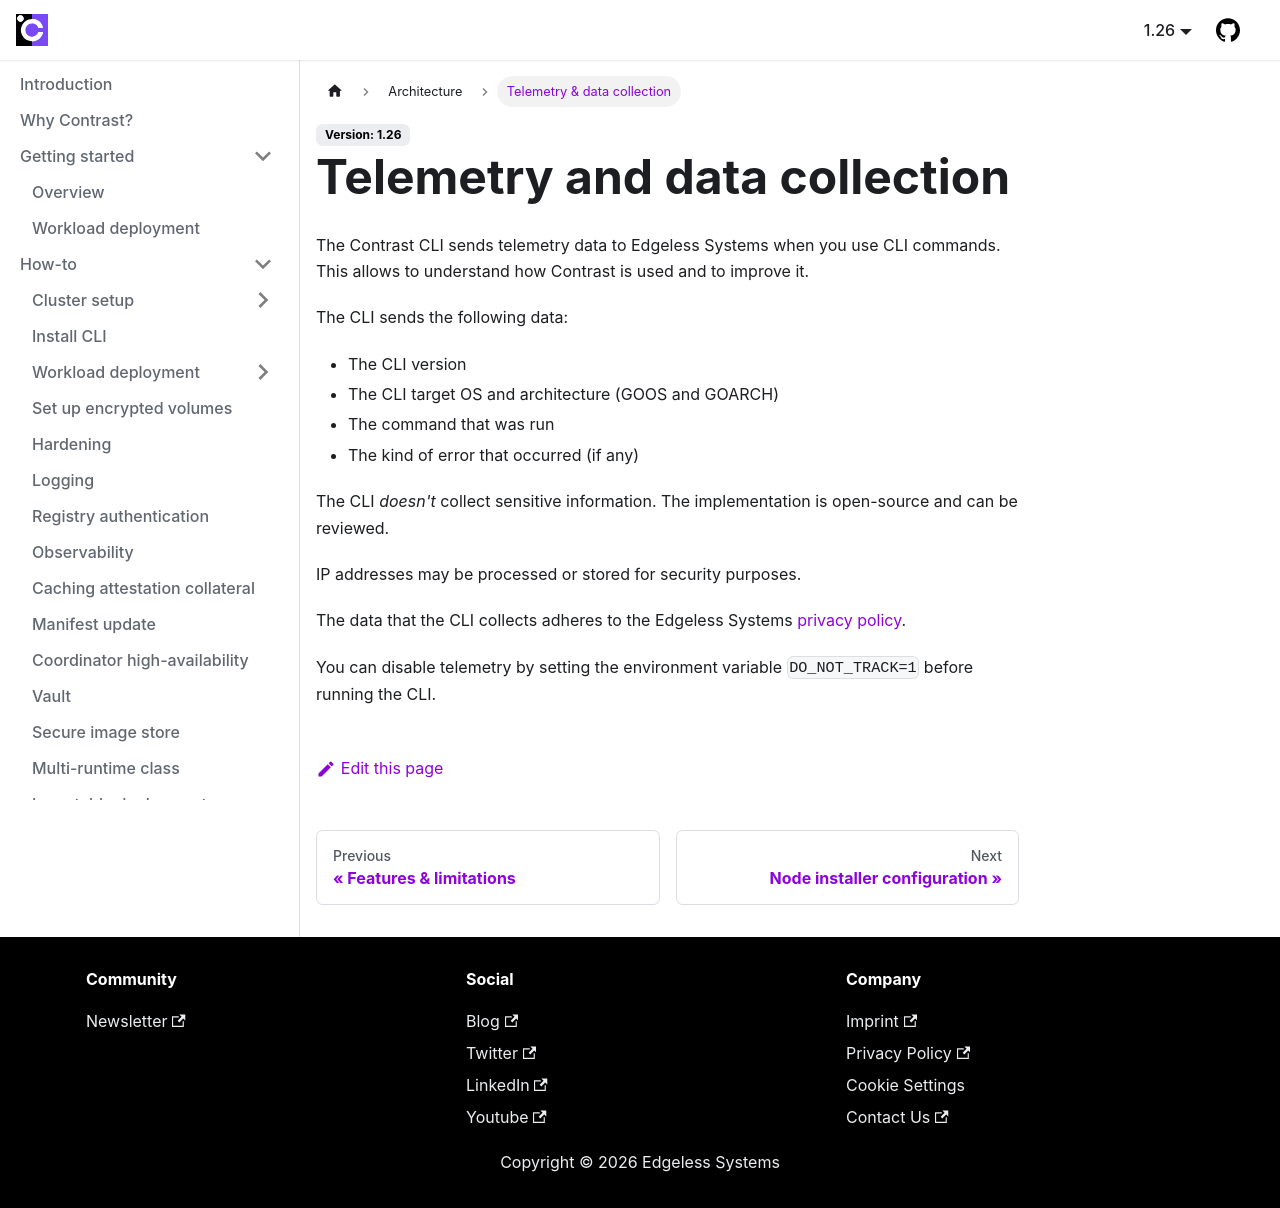

repository: edgelesssys/contrast · page: architecture/telemetry.html · generator: docusaurus

# Telemetry and data collection

The Contrast CLI sends telemetry data to Edgeless Systems when you use CLI commands.
This allows to understand how Contrast is used and to improve it.

The CLI sends the following data:

* The CLI version
* The CLI target OS and architecture (GOOS and GOARCH)
* The command that was run
* The kind of error that occurred (if any)

The CLI *doesn't* collect sensitive information.
The implementation is open-source and can be reviewed.

IP addresses may be processed or stored for security purposes.

The data that the CLI collects adheres to the Edgeless Systems [privacy policy](https://www.edgeless.systems/privacy).

You can disable telemetry by setting the environment variable `DO_NOT_TRACK=1` before running the CLI.
